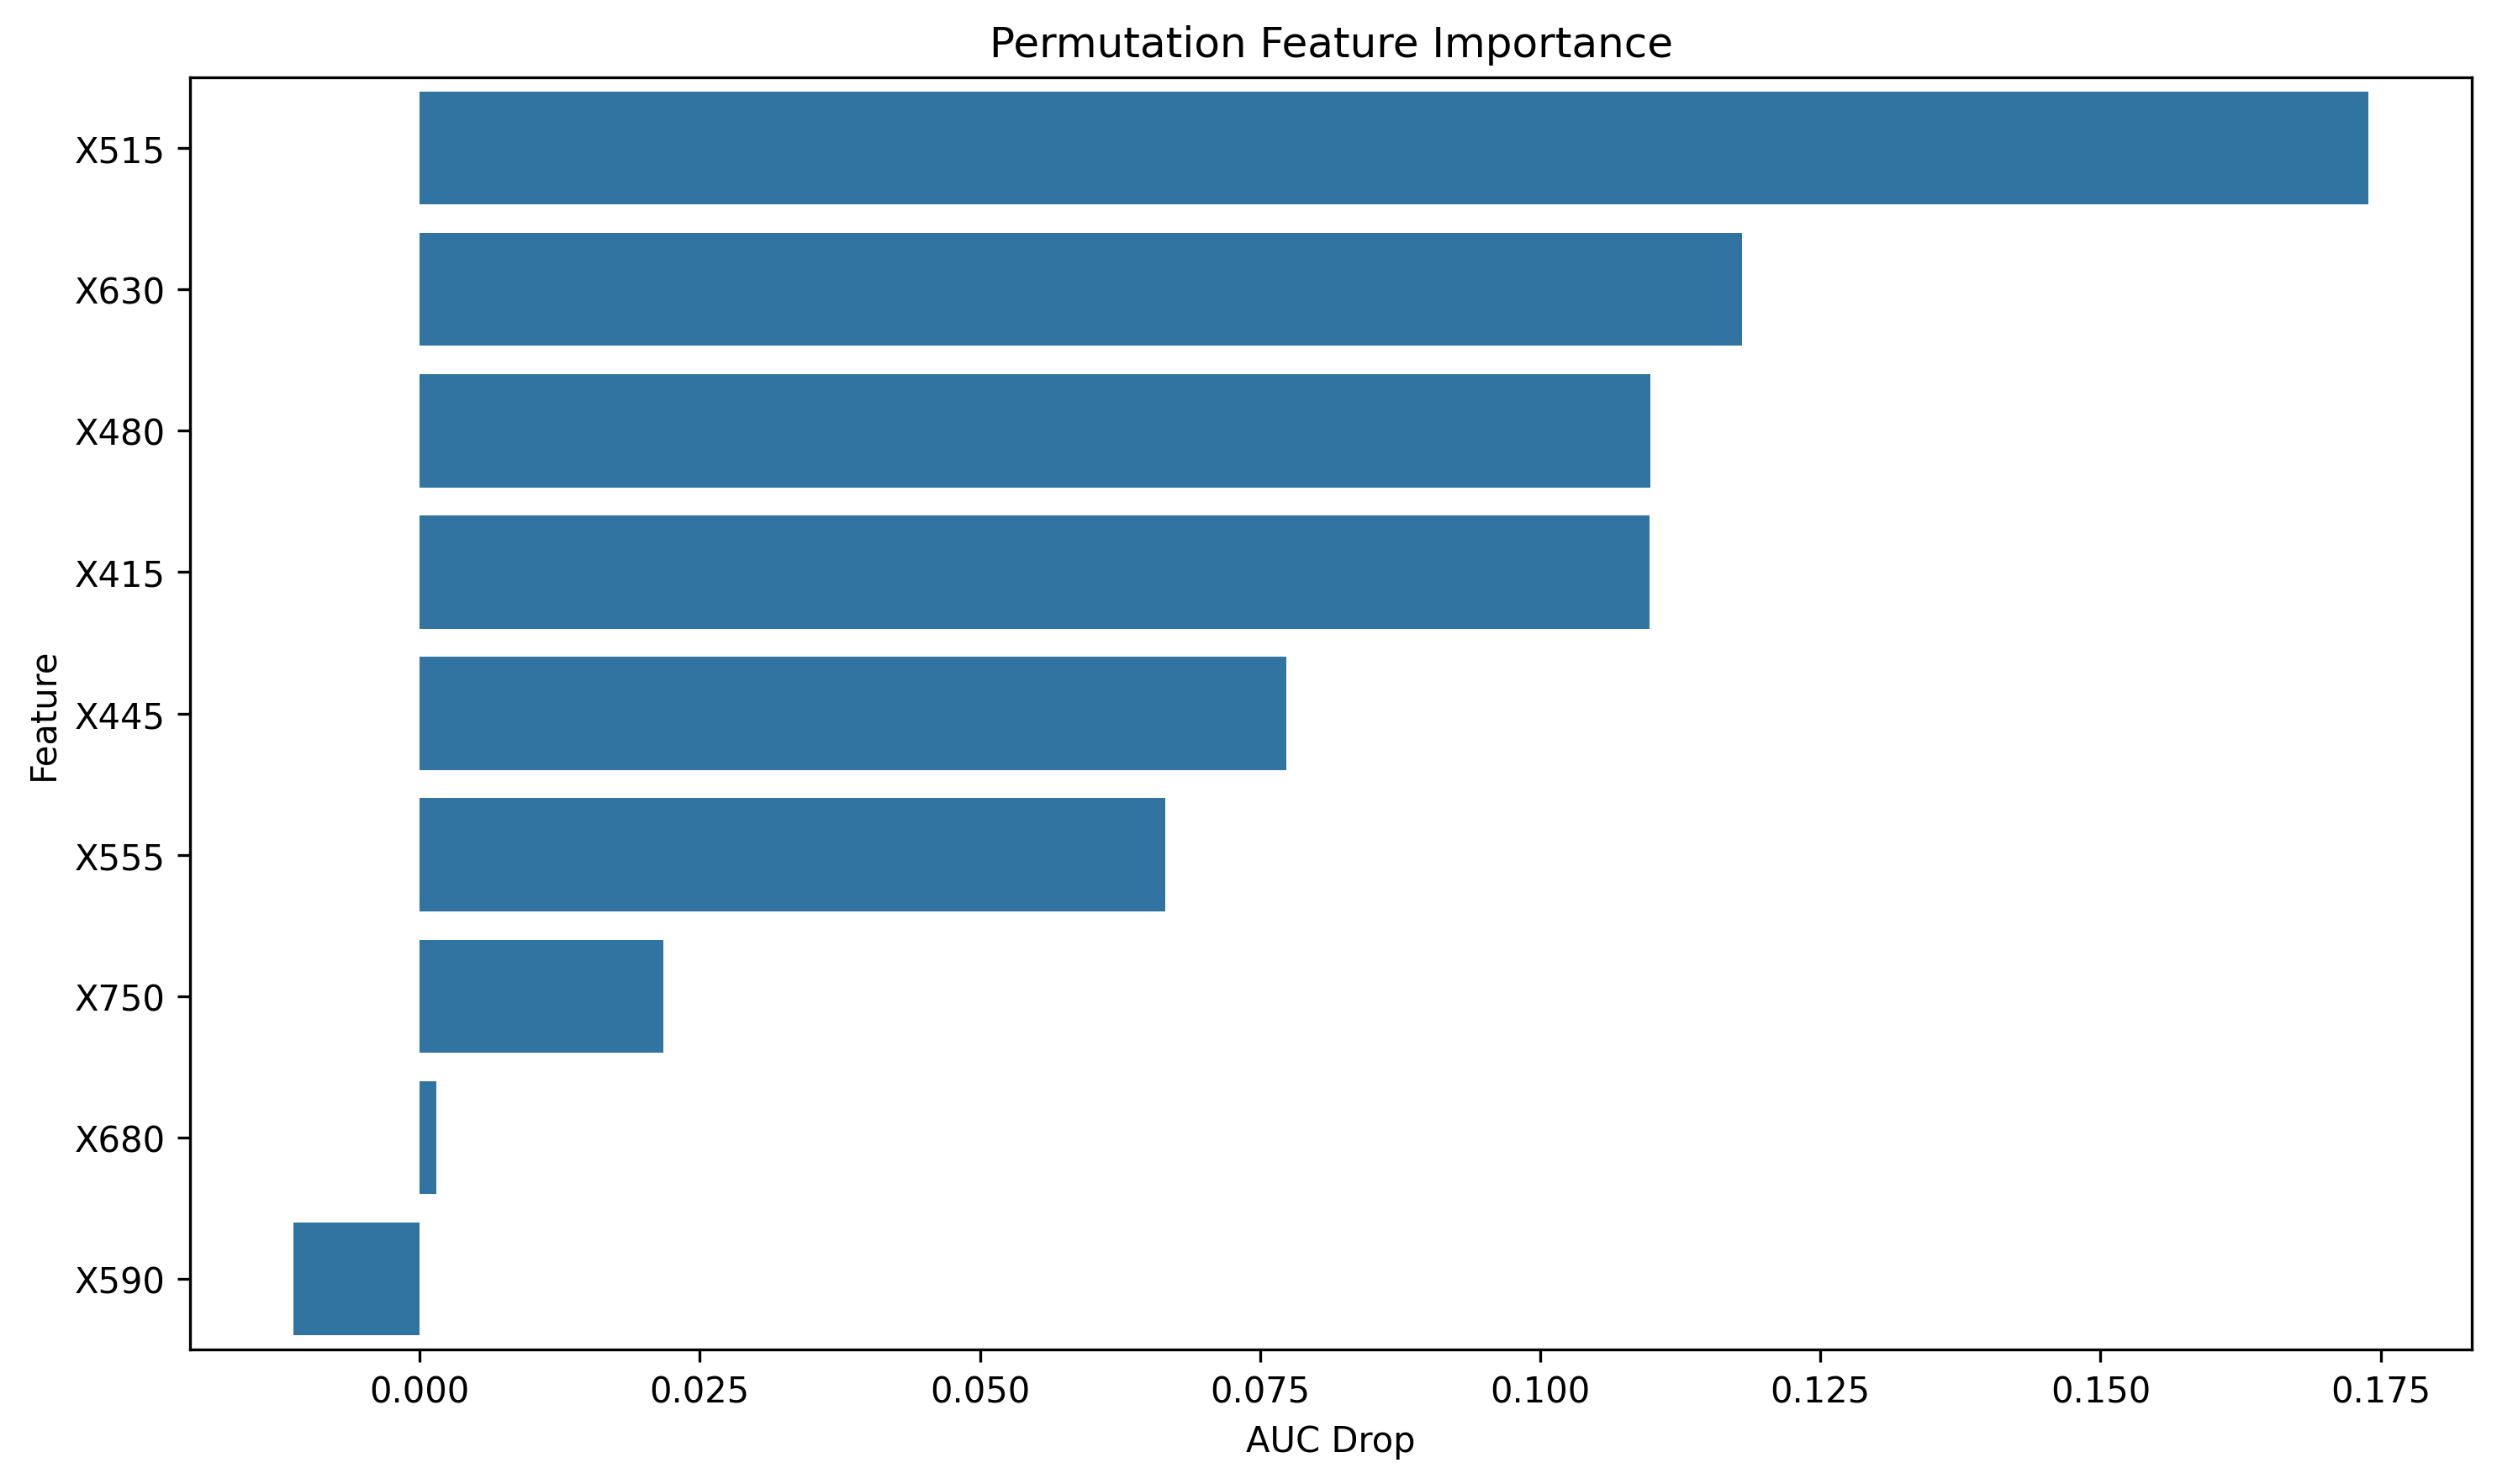

Values plotted in this chart, from the file beside it:
feature, importance
X515, 0.1739
X630, 0.118
X480, 0.1099
X415, 0.1098
X445, 0.07732
X555, 0.06657
X750, 0.02177
X680, 0.001487
X590, -0.01123
